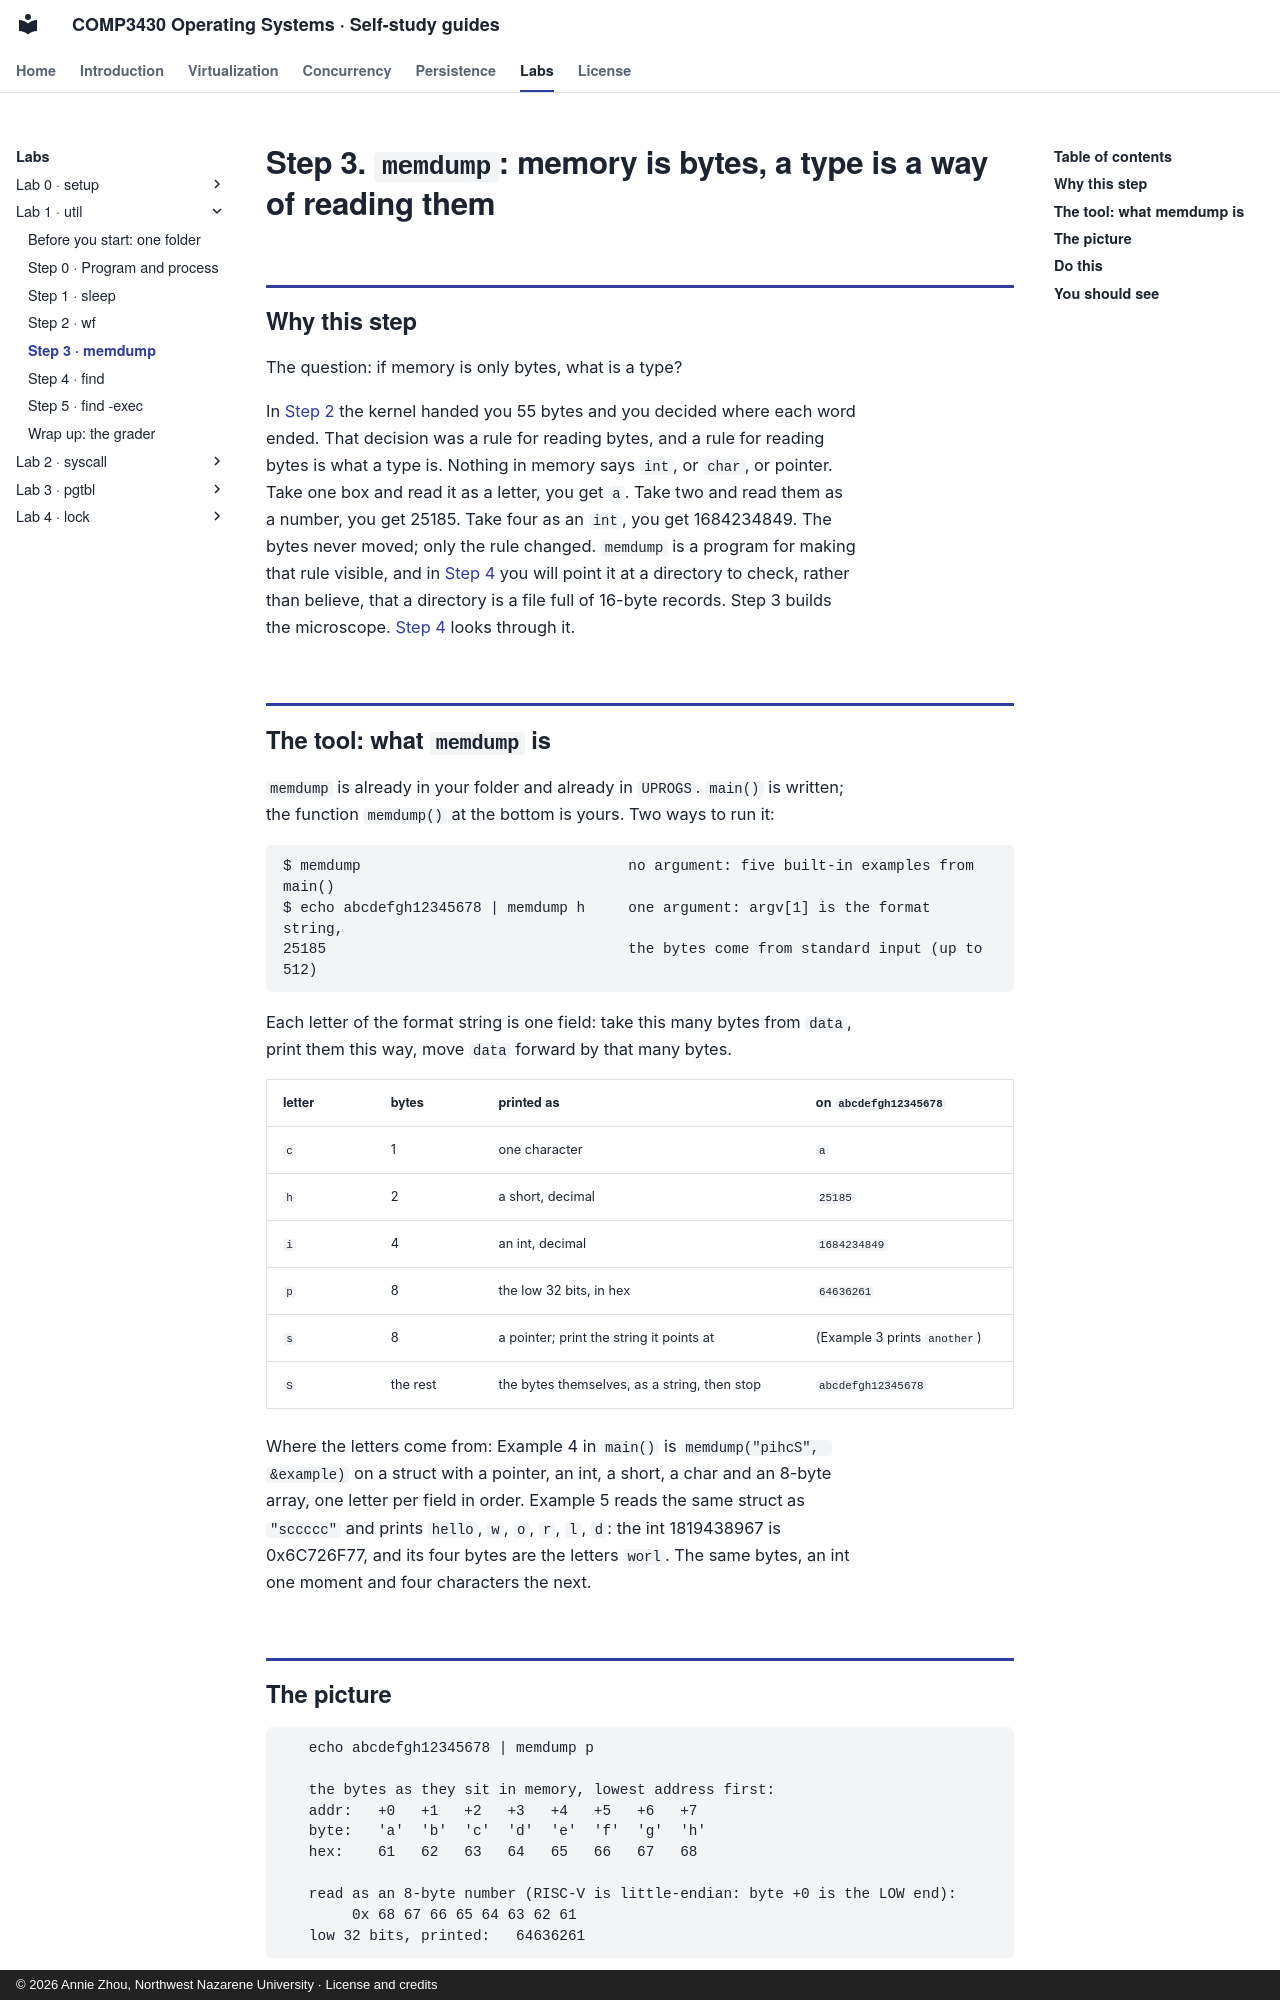

repository: Annie983284450-1/NNU-CS3430-selfstudyguide · page: labs/lab1/step-3/index.html · generator: mkdocs · copyright: © 2026 Annie Zhou, Northwest Nazarene University · License and credits

# Step 3. `memdump`: memory is bytes, a type is a way of reading them

## Why this step

The question: if memory is only bytes, what is a type?

In [Step 2](step-2.md) the kernel handed you 55 bytes and you decided where each word ended. That
decision was a rule for reading bytes, and a rule for reading bytes is what a type is.
Nothing in memory says `int`, or `char`, or pointer. Take one box and read it as a
letter, you get `a`. Take two and read them as a number, you get 25185. Take four as an
`int`, you get 1684234849. The bytes never moved; only the rule changed. `memdump` is a
program for making that rule visible, and in [Step 4](step-4.md) you will point it at a directory to
check, rather than believe, that a directory is a file full of 16-byte records. Step 3
builds the microscope. [Step 4](step-4.md) looks through it.

## The tool: what `memdump` is

`memdump` is already in your folder and already in `UPROGS`. `main()` is written; the
function `memdump()` at the bottom is yours. Two ways to run it:

```
$ memdump                               no argument: five built-in examples from main()
$ echo abcdefgh12345678 | memdump h     one argument: argv[1] is the format string,
25185                                   the bytes come from standard input (up to 512)
```

Each letter of the format string is one field: take this many bytes from `data`, print
them this way, move `data` forward by that many bytes.

| letter | bytes | printed as | on `abcdefgh12345678` |
|---|---|---|---|
| `c` | 1 | one character | `a` |
| `h` | 2 | a short, decimal | `25185` |
| `i` | 4 | an int, decimal | `1684234849` |
| `p` | 8 | the low 32 bits, in hex | `64636261` |
| `s` | 8 | a pointer; print the string it points at | (Example 3 prints `another`) |
| `S` | the rest | the bytes themselves, as a string, then stop | `abcdefgh12345678` |

Where the letters come from: Example 4 in `main()` is `memdump("pihcS", &example)` on a
struct with a pointer, an int, a short, a char and an 8-byte array, one letter per field
in order. Example 5 reads the same struct as `"sccccc"` and prints `hello`, `w`, `o`, `r`,
`l`, `d`: the int 1819438967 is 0x6C726F77, and its four bytes are the letters `worl`.
The same bytes, an int one moment and four characters the next.
